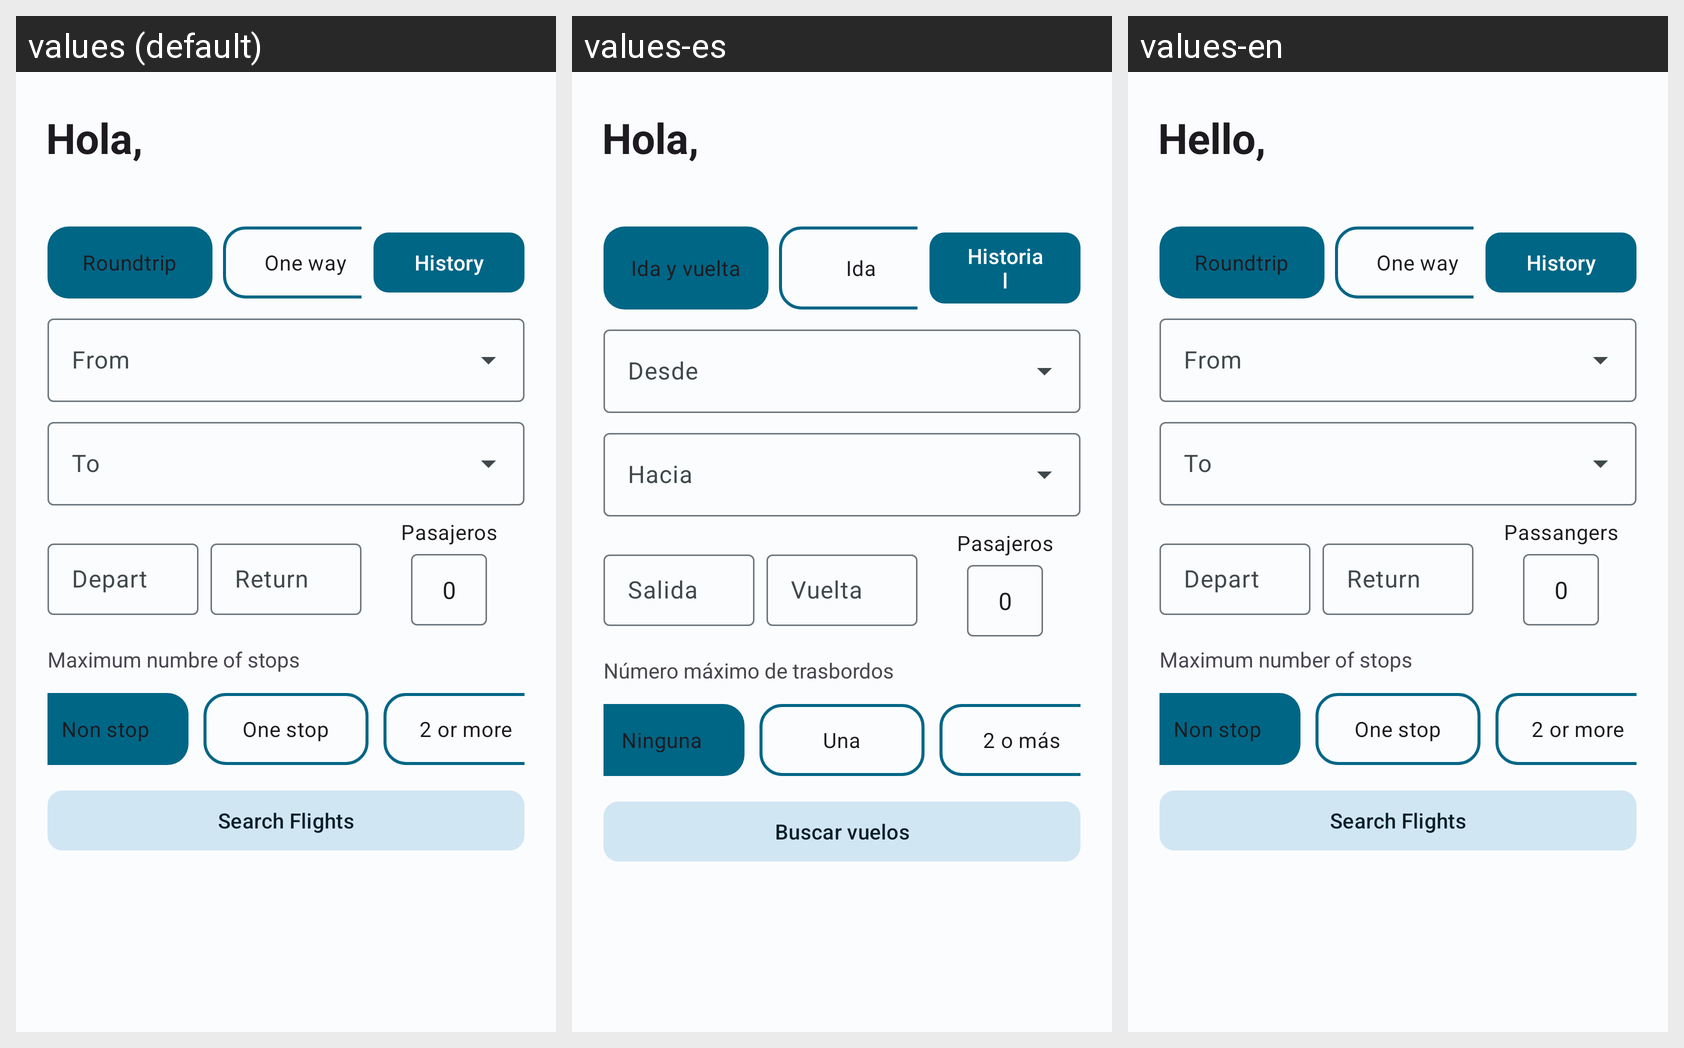

For this localized Android screen grid, give each drawn string resource with its value in every locale shown.
Android screen res/layout/fragment_home.xml rendered under 3 locales, left to right: values (default), values-es, values-en. Device: Nexus 5 (rendered at 1080×1920; each locale shown at half size, 540×960, under a caption strip naming it); theme AppTheme.
Strings drawn on this screen, with the default value and each locale's value (text and hints the layout hard-codes, and strings that could not be matched under every locale, appear in the picture but are not listed):

hello
  values: Hola, 
  values-es: Hola, 
  values-en: Hello, 

roundtrip
  values: Roundtrip
  values-es: Ida y vuelta
  values-en: Roundtrip

one_way
  values: One way
  values-es: Ida
  values-en: One way

history
  values: History
  values-es: Historial
  values-en: History

from
  values: From
  values-es: Desde
  values-en: From

to
  values: To
  values-es: Hacia
  values-en: To

depart
  values: Depart
  values-es: Salida
  values-en: Depart

returnn
  values: Return
  values-es: Vuelta
  values-en: Return

pasajeros
  values: Pasajeros
  values-es: Pasajeros
  values-en: Passangers

xero
  values: 0
  values-es: 0  [not translated; the default value is used]
  values-en: 0  [not translated; the default value is used]

maximum_numbre_of_stops
  values: Maximum numbre of stops
  values-es: Número máximo de trasbordos
  values-en: Maximum number of stops

non_stop
  values: Non stop
  values-es: Ninguna
  values-en: Non stop

one_stop
  values: One stop
  values-es: Una
  values-en: One stop

_2_or_more
  values: 2 or more
  values-es: 2 o más
  values-en: 2 or more

search_flights
  values: Search Flights
  values-es: Buscar vuelos
  values-en: Search Flights
